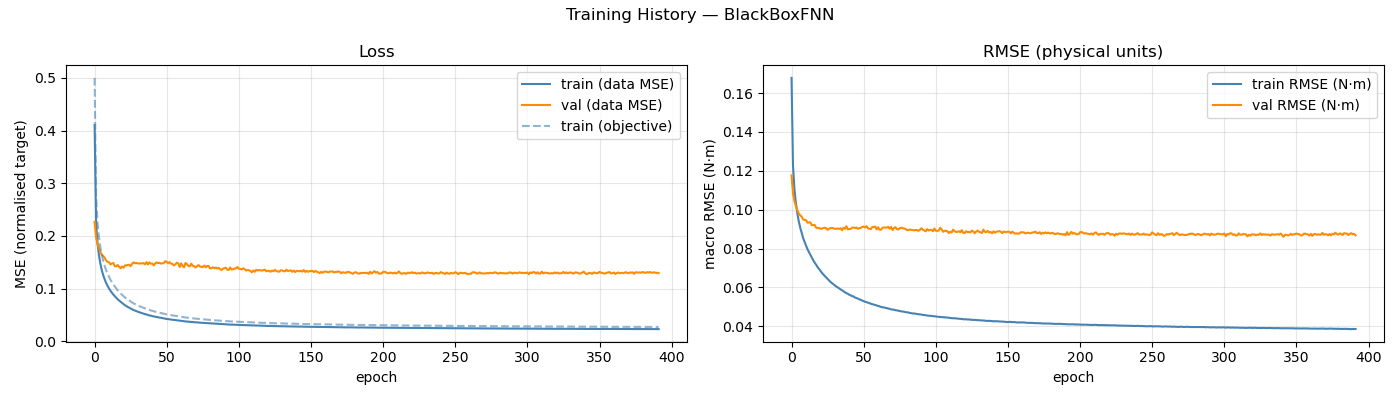

Source data for this figure (header and first rows):
epoch, train_loss, val_loss, train_rmse, val_rmse, train_loss_obj
1, 0.4105, 0.2268, 0.1678, 0.1177, 0.5
2, 0.2263, 0.1974, 0.1227, 0.1083, 0.2747
3, 0.1859, 0.185, 0.1105, 0.1044, 0.2249
4, 0.1636, 0.1765, 0.1035, 0.1018, 0.198
5, 0.1472, 0.1699, 0.09824, 0.09972, 0.1784
6, 0.1348, 0.1641, 0.09406, 0.09817, 0.1635
7, 0.1252, 0.1619, 0.0908, 0.09703, 0.1522
8, 0.1174, 0.1584, 0.08808, 0.09649, 0.143
9, 0.1105, 0.1533, 0.08552, 0.09498, 0.1346
10, 0.1051, 0.1506, 0.08346, 0.09473, 0.128
11, 0.1001, 0.15, 0.08158, 0.09462, 0.1221
12, 0.09578, 0.1458, 0.07974, 0.09332, 0.1166
13, 0.09218, 0.1476, 0.07827, 0.09342, 0.1122
14, 0.08847, 0.1486, 0.07669, 0.09348, 0.1077
15, 0.08548, 0.1426, 0.0754, 0.092, 0.104
16, 0.08243, 0.1422, 0.07402, 0.09209, 0.1001
17, 0.07957, 0.1448, 0.07277, 0.09216, 0.09668
18, 0.07729, 0.1413, 0.07172, 0.0908, 0.09393
19, 0.07479, 0.1386, 0.07051, 0.09055, 0.09078
20, 0.07258, 0.1418, 0.0695, 0.09065, 0.08805
21, 0.07054, 0.1396, 0.06854, 0.09014, 0.08559
22, 0.06849, 0.1439, 0.06756, 0.09022, 0.08314
23, 0.06671, 0.144, 0.06669, 0.09052, 0.08105
24, 0.06511, 0.1449, 0.06587, 0.09073, 0.07905
25, 0.06361, 0.1452, 0.06509, 0.09043, 0.07719
26, 0.06197, 0.1424, 0.06427, 0.08963, 0.07525
27, 0.06064, 0.147, 0.06354, 0.0902, 0.07362
28, 0.05928, 0.1497, 0.06282, 0.09052, 0.07195
29, 0.05817, 0.1483, 0.06224, 0.0906, 0.07057
30, 0.05703, 0.1485, 0.06162, 0.09043, 0.06922
31, 0.05601, 0.1479, 0.06103, 0.09016, 0.0679
32, 0.05497, 0.1473, 0.06045, 0.09008, 0.06661
33, 0.05419, 0.1483, 0.06003, 0.09035, 0.06569
34, 0.05323, 0.1474, 0.05946, 0.09006, 0.06446
35, 0.05234, 0.1483, 0.05896, 0.09045, 0.06338
36, 0.05153, 0.1461, 0.05851, 0.08944, 0.06239
37, 0.05067, 0.1501, 0.05798, 0.09068, 0.0613
38, 0.04974, 0.1458, 0.05747, 0.09017, 0.06019
39, 0.04899, 0.1497, 0.05706, 0.09149, 0.05928
40, 0.0485, 0.1471, 0.05673, 0.08987, 0.05862
41, 0.04765, 0.1475, 0.05623, 0.09, 0.05759
42, 0.04711, 0.144, 0.05586, 0.0901, 0.05688
43, 0.04656, 0.1478, 0.05554, 0.09072, 0.05618
44, 0.04616, 0.1497, 0.05532, 0.09081, 0.05573
45, 0.04532, 0.1483, 0.05475, 0.09052, 0.05465
46, 0.04488, 0.149, 0.05453, 0.09082, 0.05419
47, 0.04445, 0.1474, 0.05423, 0.09016, 0.0536
48, 0.04382, 0.1479, 0.05384, 0.09048, 0.05279
49, 0.04346, 0.1485, 0.05361, 0.09057, 0.05233
50, 0.04273, 0.152, 0.05321, 0.09117, 0.05154
51, 0.04231, 0.1506, 0.05289, 0.09128, 0.0509
52, 0.04194, 0.1479, 0.05263, 0.09082, 0.05044
53, 0.04158, 0.1503, 0.0524, 0.09153, 0.05002
54, 0.04119, 0.1474, 0.05215, 0.09038, 0.04952
55, 0.04076, 0.1466, 0.0519, 0.09018, 0.04902
56, 0.04041, 0.1439, 0.05159, 0.09002, 0.04849
57, 0.04002, 0.146, 0.05137, 0.09104, 0.04807
58, 0.03954, 0.1491, 0.05112, 0.09104, 0.04756
59, 0.03938, 0.148, 0.05092, 0.09135, 0.04722
60, 0.03891, 0.1408, 0.05068, 0.08986, 0.04673
... 332 more rows
